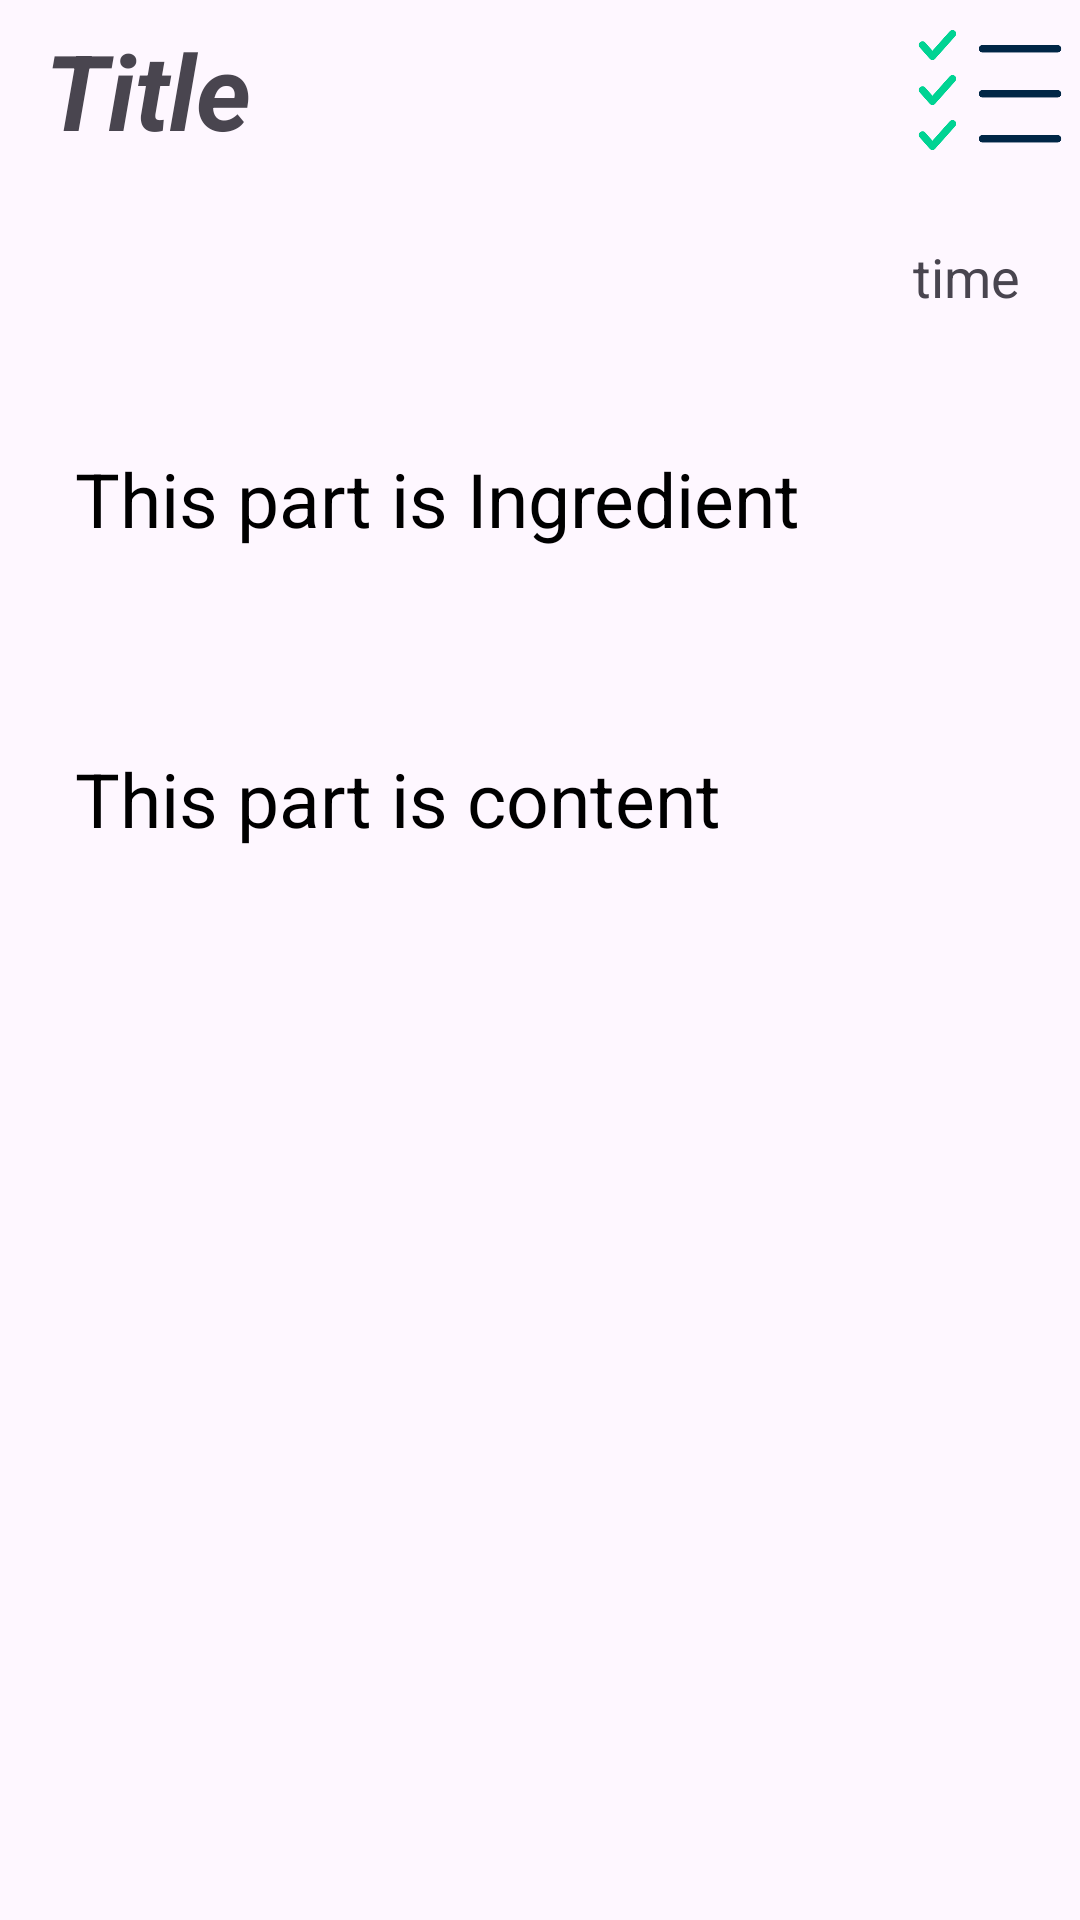

This screen was rendered from an Android layout file. Write that file and the resources it references.
<!-- AndroidManifest.xml: application theme Theme.FridgeGuardian -->
<!-- res/layout/activity_board_insdie.xml -->
<?xml version="1.0" encoding="utf-8"?>
<layout xmlns:tools="http://schemas.android.com/tools"
    xmlns:android="http://schemas.android.com/apk/res/android"
    xmlns:app="http://schemas.android.com/apk/res-auto">
<LinearLayout
    android:layout_width="match_parent"
    android:layout_height="match_parent"
    android:orientation="vertical"
    tools:context="c_board.BoardInsdieActivity">

    <LinearLayout
        android:layout_width="match_parent"
        android:layout_height="60dp"
        >
        
        <androidx.constraintlayout.widget.ConstraintLayout
            android:layout_width="match_parent"
            android:layout_height="match_parent">

            <TextView
                android:id="@+id/bi_titleArea"
                android:text="Title"
                android:paddingLeft="15dp"
                android:textStyle="italic|bold"
                android:layout_marginRight="60dp"
                android:textSize="35sp"
                android:textColor="@color/c_cstatus"
                android:gravity="left|center_vertical"
                android:layout_width="match_parent"
                android:layout_height="match_parent"/>

            <ImageView
                android:id="@+id/boardSettingIcon"
                android:src="@drawable/c_p_mainmenu"
                android:scaleType="fitXY"
                android:layout_width="60dp"
                android:layout_height="match_parent"
                android:foregroundGravity="left"
                app:layout_constraintBottom_toBottomOf="parent"
                app:layout_constraintEnd_toEndOf="parent"
                app:layout_constraintStart_toEndOf="@+id/bi_titleArea"
                app:layout_constraintTop_toTopOf="parent" />

        </androidx.constraintlayout.widget.ConstraintLayout>


    </LinearLayout>

    <TextView
        android:id="@+id/bi_timeArea"
        android:text="time"
        android:gravity="right"
        android:layout_margin="20dp"
        android:textSize="18dp"
        android:layout_width="match_parent"
        android:layout_height="wrap_content"/>


    <TextView
        android:id="@+id/bi_ingredientArea"
        android:textColor="@color/black"
        android:text="This part is Ingredient"
        android:padding="10dp"
        android:textSize="25dp"
        android:layout_margin="15dp"
        android:layout_width="match_parent"
        android:layout_height="70dp"/>

    <TextView
        android:id="@+id/bi_contentArea"
        android:textColor="@color/black"
        android:text="This part is content"
        android:textSize="25dp"
        android:padding="10dp"
        android:layout_margin="15dp"
        android:layout_width="match_parent"
        android:layout_height="200dp"/>

    <ImageView
        android:id="@+id/getImageArea"
        android:layout_margin="15dp"
        android:layout_width="match_parent"
        android:layout_height="300dp"/>

</LinearLayout>
</layout>
<!-- resources referenced by this layout -->
<resources>
  <color name="black">#FF000000</color>
  <!-- drawable c_p_mainmenu: png bitmap (drawable, 10508 bytes) -->
  <style name="Theme.FridgeGuardian" parent="Base.Theme.FridgeGuardian" />
  <style name="Base.Theme.FridgeGuardian" parent="Theme.Material3.DayNight.NoActionBar">
          
          
      </style>
</resources>
